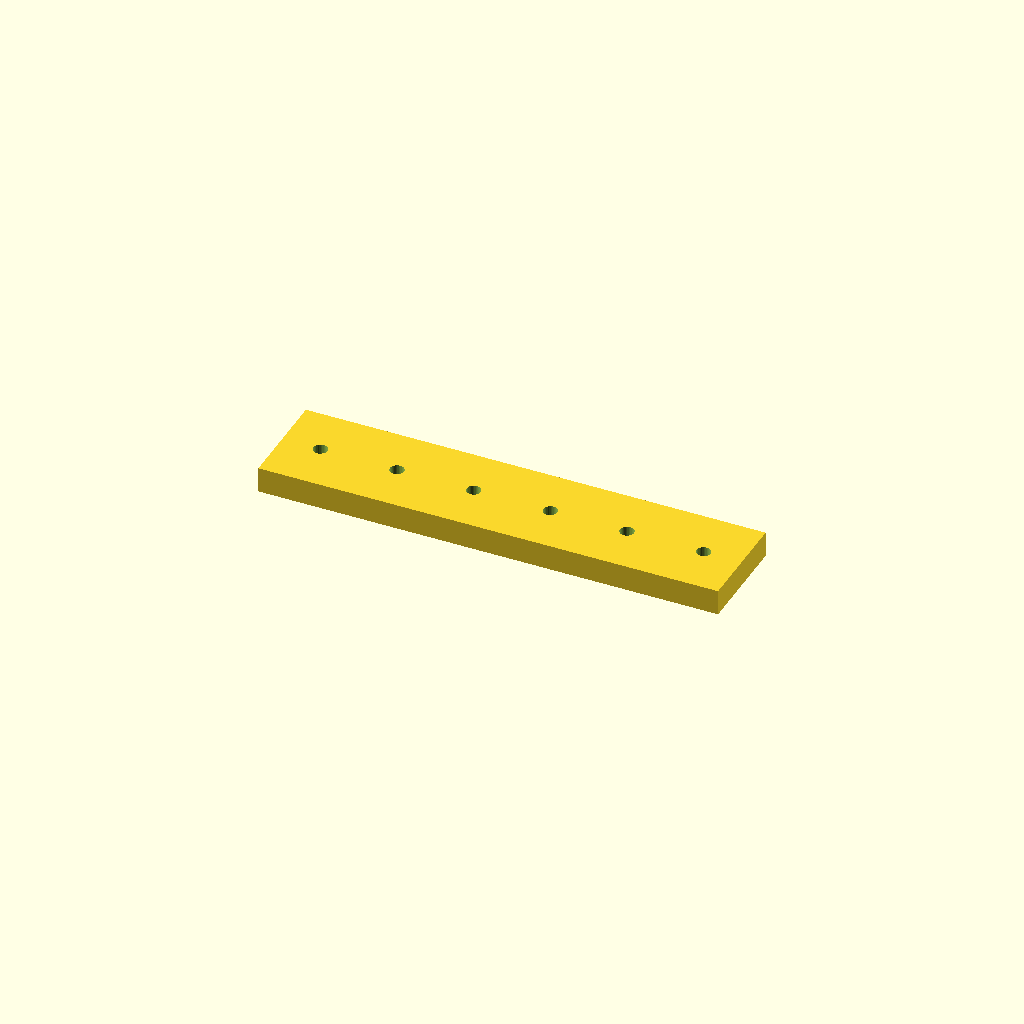
Cell 1: rendered with the file's own defaults.
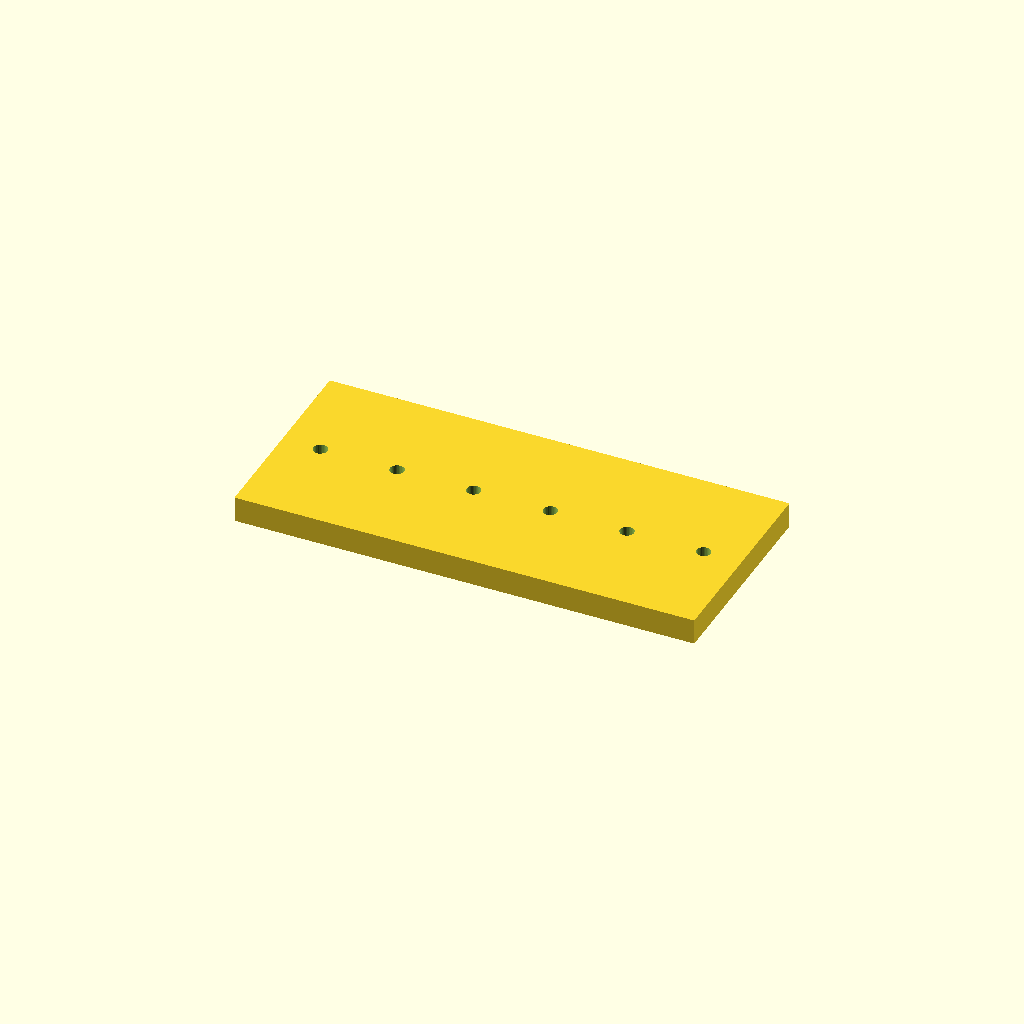
Cell 2: the same model with bar_w = 80.
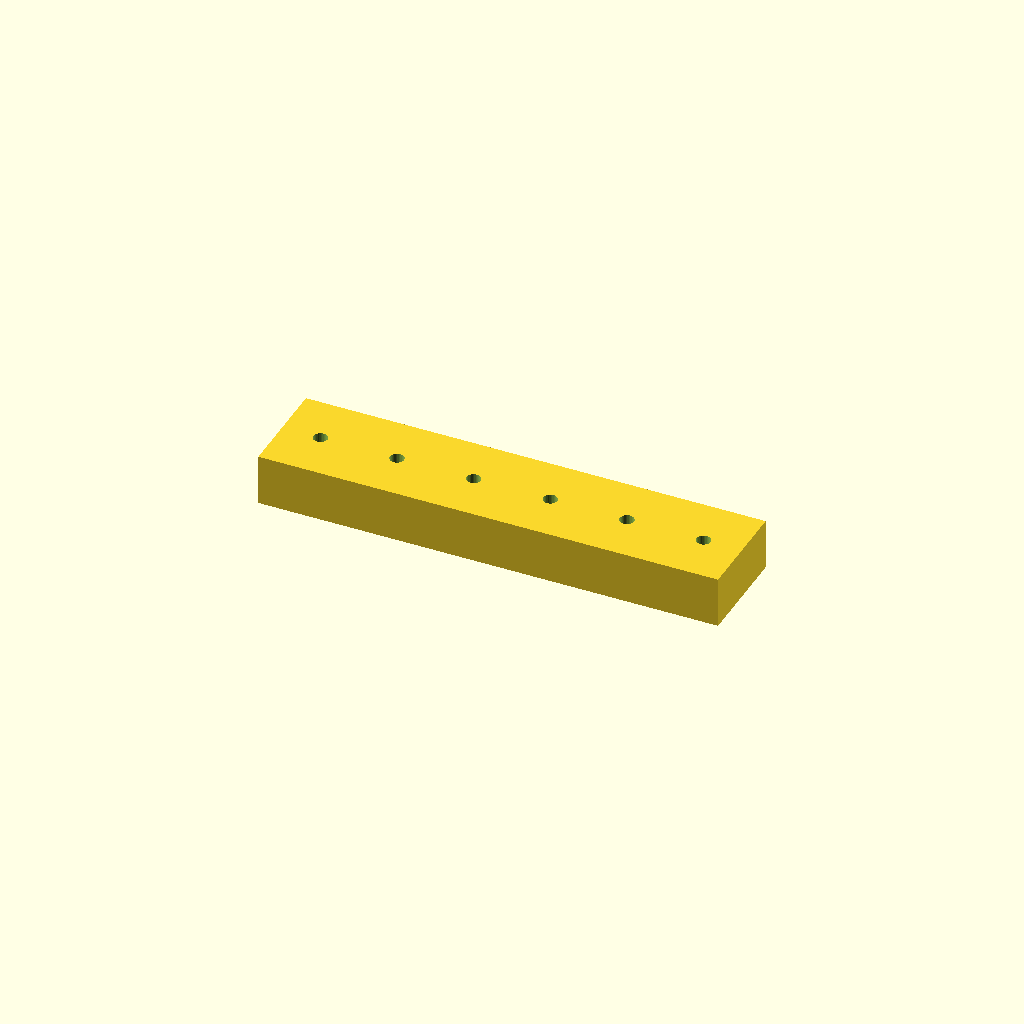
Cell 3: bar_t = 20 (everything else at default).
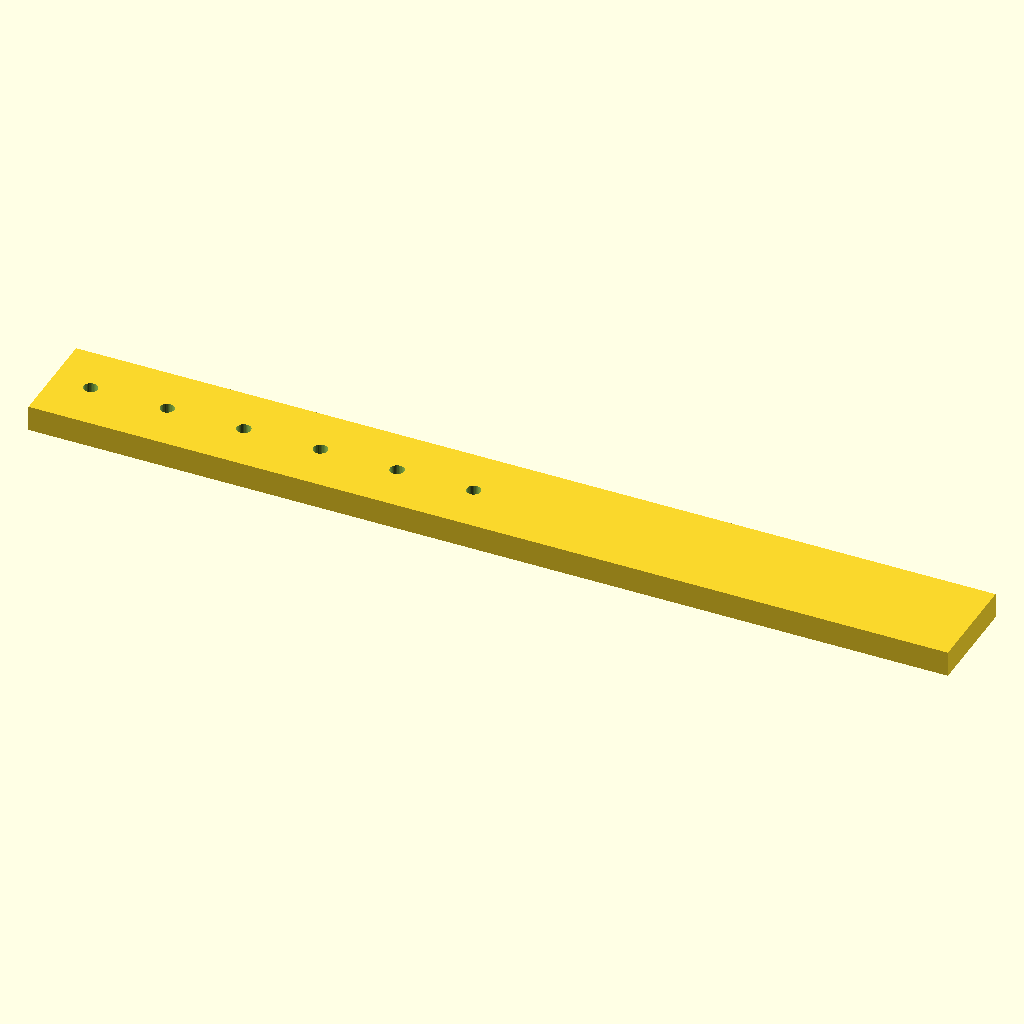
Cell 4: holes = 12 (everything else at default).
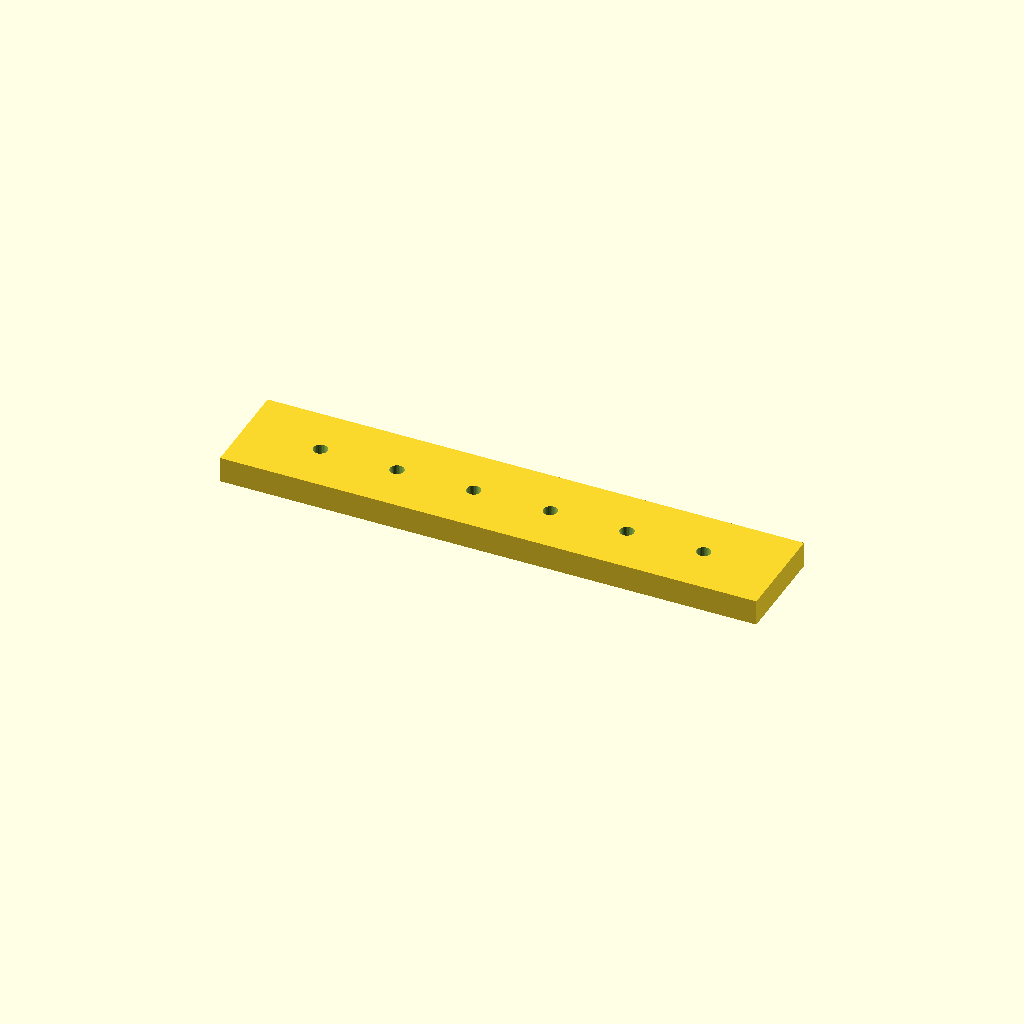
Cell 5: edge = 30 (everything else at default).
One fixed orthographic camera (rotation 55°, 0°, 25°; colour scheme Cornfield) for every cell.
Source of the model, optional_data/data/place1/ventrows/part_0061.scad:
$fn = 32;

// ----------------------------------------------------------------------
// Hole bar, 6 x Ø5.5
// skip layout, 15 mm edge offset
// ----------------------------------------------------------------------

// --- parameters (mm) ---
bar_w = 40;       // bar width (Y)
bar_t = 10;       // bar thickness (Z)
holes = 6;        // holes per row
hole_d = 5.5;     // hole diameter
edge = 15;        // offset from the bar end to the first hole
grid_pitch = 15;  // grid the bar was laid out on

// --- derived feature positions (mm) ---
pitch = grid_pitch * 2;       // = 30   holes sit every other grid slot
span = (holes - 1) * pitch;   // = 150   distance between the end holes
bar_l = span + 2 * edge;      // = 180   overall bar length
start_x = -bar_l / 2 + edge;  // = -75   X of the first hole
feature_centers = [
  [start_x + 0 * pitch, 0],
  [start_x + 1 * pitch, 0],
  [start_x + 2 * pitch, 0],
  [start_x + 3 * pitch, 0],
  [start_x + 4 * pitch, 0],
  [start_x + 5 * pitch, 0]
];   // hole centres of the first row

// bar with one row of holes, drilled from feature_centers
difference() {
  translate([-bar_l / 2, -bar_w / 2, -bar_t / 2]) cube([bar_l, bar_w, bar_t]);
  for (centre = feature_centers)
    translate([centre[0], centre[1], 0])
      cylinder(d = hole_d, h = bar_t + 2, center = true);
}
Customizer parameters (derived from the source; name, type, default, range or options):
bar_w: number, default 40
bar_t: number, default 10
holes: number, default 6
hole_d: number, default 5.5
edge: number, default 15
grid_pitch: number, default 15
